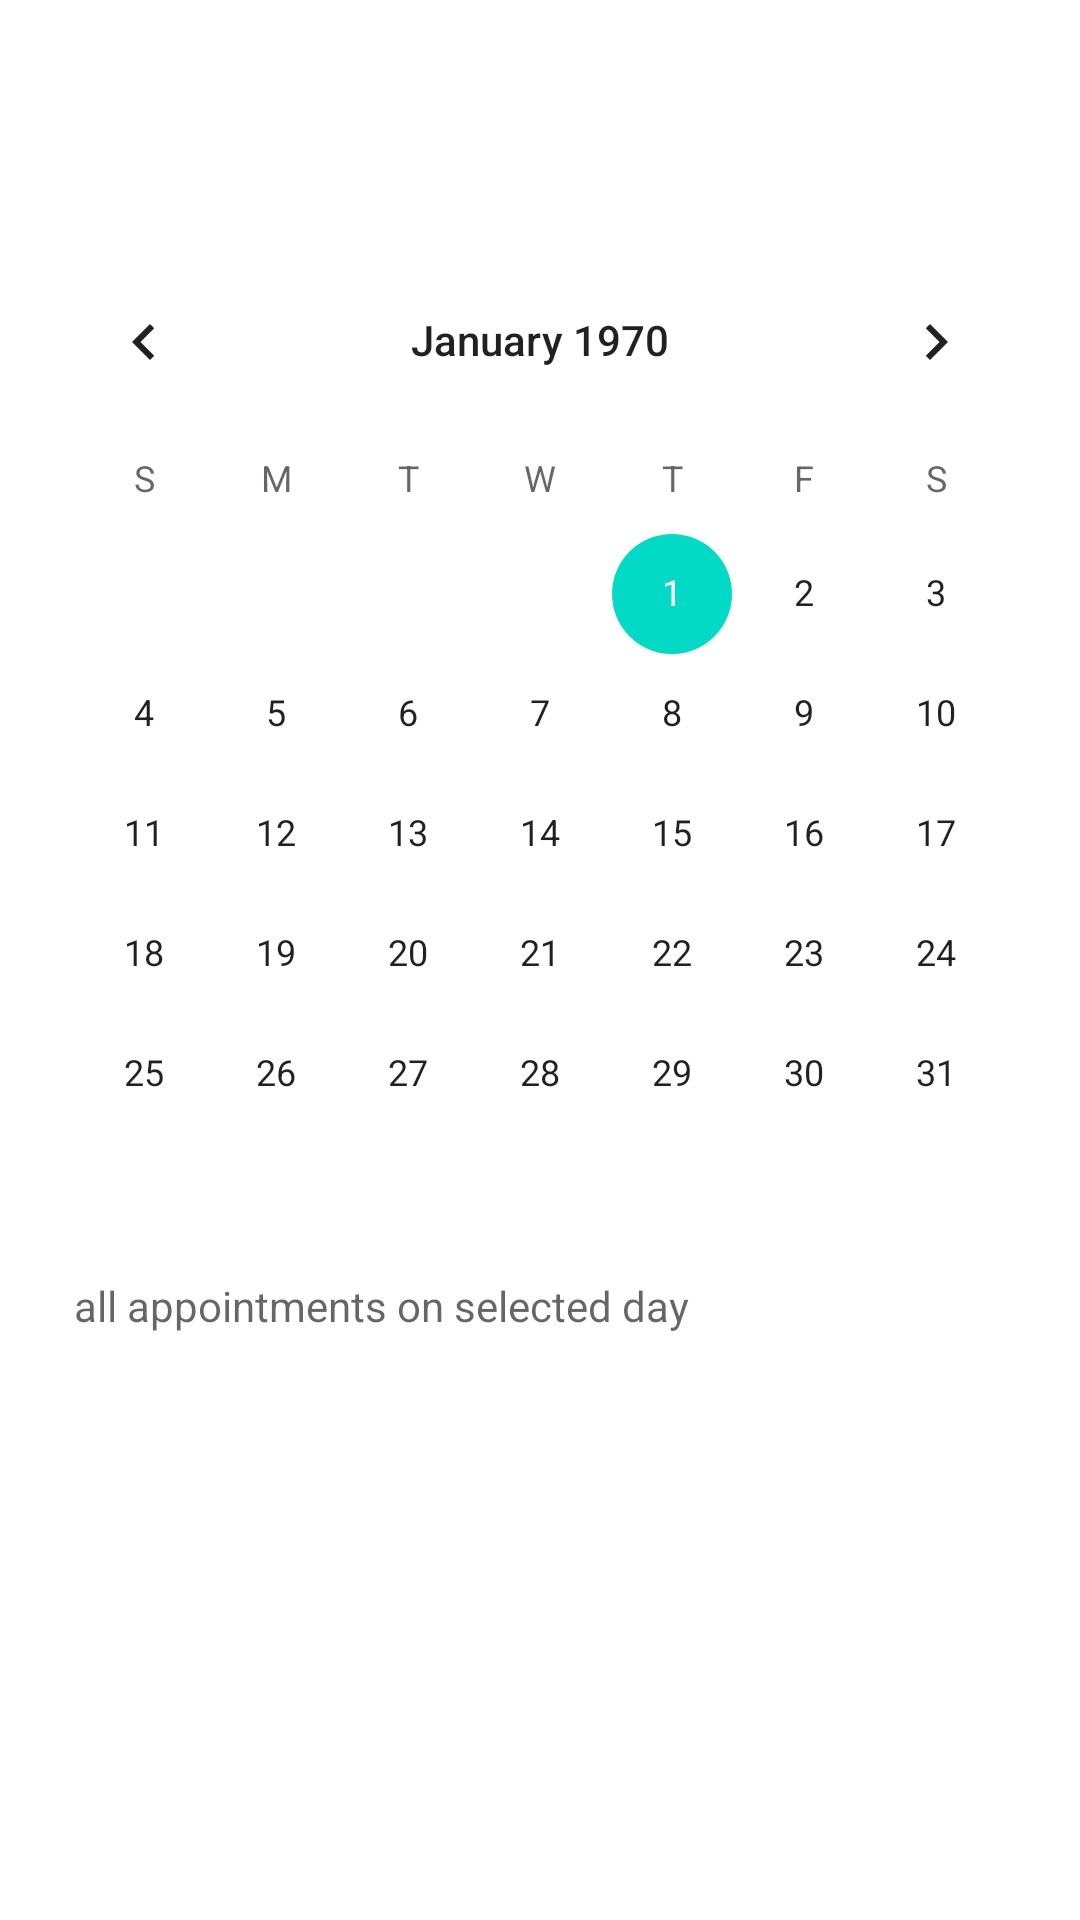

Reconstruct the res/layout file that produces this screen, plus the resources it refers to.
<!-- AndroidManifest.xml: application theme Theme.PersoalHeathCare -->
<!-- res/layout/fragment_docappoint.xml -->
<?xml version="1.0" encoding="utf-8"?>
<androidx.constraintlayout.widget.ConstraintLayout xmlns:android="http://schemas.android.com/apk/res/android"
    xmlns:app="http://schemas.android.com/apk/res-auto"
    xmlns:tools="http://schemas.android.com/tools"
    android:layout_width="match_parent"
    android:layout_height="match_parent"
    tools:context=".docappoint">


    <CalendarView
        android:id="@+id/doccalender"
        android:layout_width="wrap_content"
        android:layout_height="wrap_content"
        android:layout_marginTop="80dp"
        app:layout_constraintEnd_toEndOf="parent"
        app:layout_constraintStart_toStartOf="parent"
        app:layout_constraintTop_toTopOf="parent" />

    <TextView
        android:id="@+id/totaldocevents"
        android:layout_width="311dp"
        android:layout_height="200dp"
        android:text=""
        android:hint="all appointments on selected day"
        app:layout_constraintBottom_toBottomOf="parent"
        app:layout_constraintEnd_toEndOf="parent"
        app:layout_constraintStart_toStartOf="parent"
        app:layout_constraintTop_toBottomOf="@+id/doccalender"
        app:layout_constraintVertical_bias="0.353" />
</androidx.constraintlayout.widget.ConstraintLayout>
<!-- resources referenced by this layout -->
<resources>
  <style name="Theme.PersoalHeathCare" parent="Theme.MaterialComponents.DayNight.DarkActionBar">
          
          <item name="colorPrimary">@color/purple_500</item>
          <item name="colorPrimaryVariant">@color/purple_700</item>
          <item name="colorOnPrimary">@color/white</item>
          
          <item name="colorSecondary">@color/teal_200</item>
          <item name="colorSecondaryVariant">@color/teal_700</item>
          <item name="colorOnSecondary">@color/black</item>
          
          <item name="android:statusBarColor">?attr/colorPrimaryVariant</item>
          
      </style>
  <color name="purple_500">#FF6200EE</color>
  <color name="purple_700">#FF3700B3</color>
  <color name="white">#FFFFFFFF</color>
  <color name="teal_200">#FF03DAC5</color>
  <color name="teal_700">#FF018786</color>
  <color name="black">#FF000000</color>
</resources>
